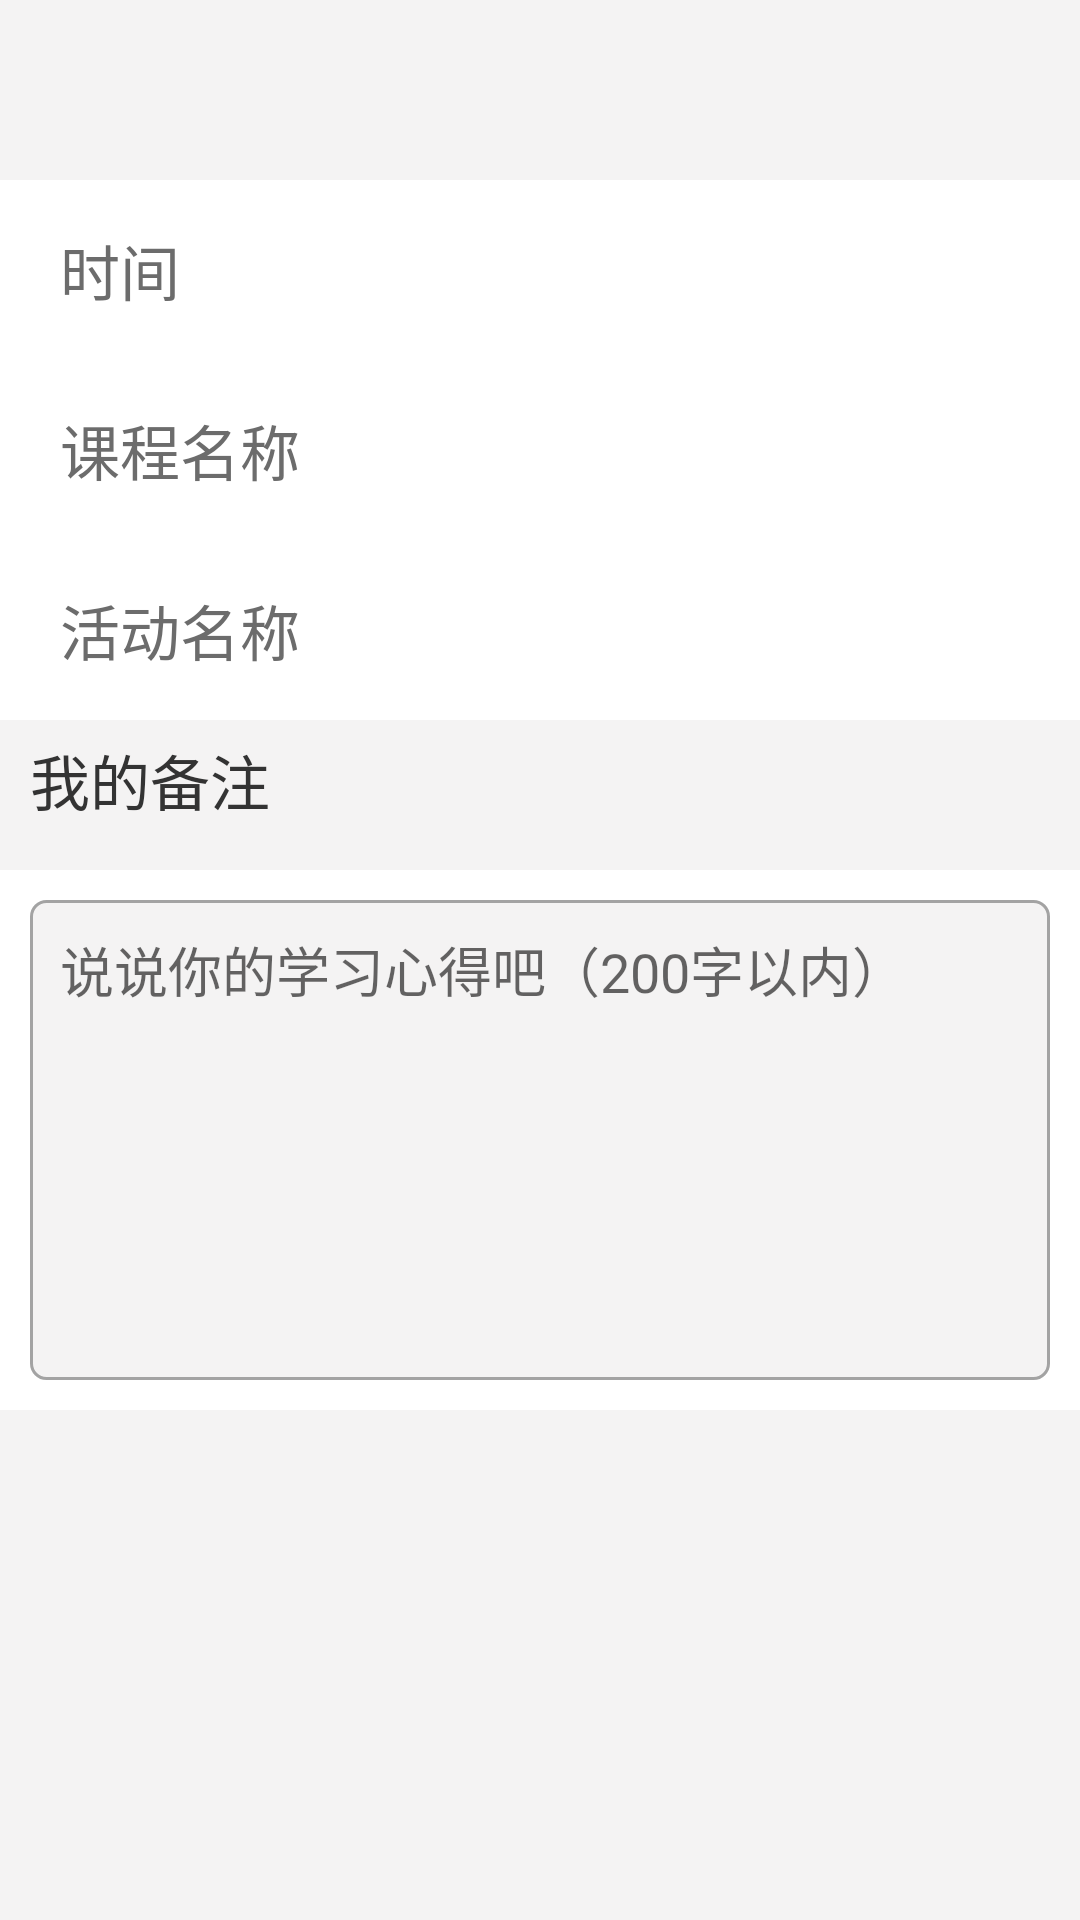

Android layout source for this screen:
<!-- AndroidManifest.xml: application theme AppTheme -->
<!-- res/layout/my_remarks_two_main_layout.xml -->
<?xml version="1.0" encoding="utf-8"?>
<LinearLayout xmlns:android="http://schemas.android.com/apk/res/android"
    android:orientation="vertical" android:layout_width="match_parent"
    android:layout_height="match_parent"
    android:background="@color/base_bg">

    <LinearLayout
        android:layout_width="match_parent"
        android:layout_height="180dp"
        android:background="@color/white"
        android:orientation="vertical"
        android:paddingRight="20dp"
        android:layout_marginTop="60dp"
        android:paddingLeft="20dp">
        <LinearLayout
            android:layout_width="match_parent"
            android:layout_height="60dp"
            android:orientation="horizontal">
            <TextView
                android:layout_width="0dp"
                android:layout_weight="1"
                android:layout_height="wrap_content"
                android:textColor="#6c6c6c"
                android:textSize="20sp"
                android:text="@string/time"
                android:layout_gravity="center"/>
            <TextView
                android:layout_width="wrap_content"
                android:layout_height="wrap_content"
                android:textColor="#333"
                android:textSize="20sp"
                android:id="@+id/my_remarks_time"
                android:layout_gravity="center"/>
        </LinearLayout>

        <LinearLayout
            android:layout_width="match_parent"
            android:layout_height="60dp"
            android:orientation="horizontal">
            <TextView
                android:layout_width="0dp"
                android:layout_weight="1"
                android:layout_height="wrap_content"
                android:textColor="#6c6c6c"
                android:textSize="20sp"
                android:text="@string/Course_Name"
                android:layout_gravity="center"/>
            <TextView
                android:layout_width="wrap_content"
                android:layout_height="wrap_content"
                android:textColor="#333"
                android:textSize="20sp"
                android:id="@+id/my_remarks_title"
                android:layout_gravity="center"/>
        </LinearLayout>

        <LinearLayout
            android:layout_width="match_parent"
            android:layout_height="60dp"
            android:orientation="horizontal">
            <TextView
                android:layout_width="0dp"
                android:layout_weight="1"
                android:layout_height="wrap_content"
                android:textColor="#6c6c6c"
                android:textSize="20sp"
                android:text="@string/type_of_activity"
                android:layout_gravity="center"/>
            <TextView
                android:layout_width="wrap_content"
                android:layout_height="wrap_content"
                android:textColor="#333"
                android:textSize="20sp"
                android:id="@+id/remarks_type"
                android:layout_gravity="center"/>
        </LinearLayout>

    </LinearLayout>

    <LinearLayout
        android:layout_width="match_parent"
        android:layout_height="40dp"
        android:gravity="center|left"
        android:orientation="vertical">
        <TextView
            android:layout_width="wrap_content"
            android:layout_height="wrap_content"
            android:textColor="#333"
            android:textSize="20sp"
            android:layout_marginLeft="10dp"
            android:text="@string/my_remarks"/>
    </LinearLayout>
    //输入框
    <LinearLayout
        android:layout_width="match_parent"
        android:layout_height="wrap_content"
        android:orientation="vertical"
        android:layout_marginTop="10dp"
        android:padding="10dp"
        android:background="@color/white">
        <TextView
            android:layout_width="wrap_content"
            android:layout_height="wrap_content"
            android:textColor="#6c6c6c"
            android:visibility="gone"
            android:id="@+id/remarks_two_text"/>
        <EditText
            android:layout_width="match_parent"
            android:layout_height="160dp"
            android:hint="@string/_200"
            android:gravity="top"
            android:id="@+id/my_remarks_two_et"
            android:padding="10dp"
            android:background="@drawable/edittext_shape"/>
    </LinearLayout>
</LinearLayout>
<!-- resources referenced by this layout -->
<resources>
  <color name="base_bg">#F4F3F3</color>
      //登录
  <color name="white">#FFFFFF</color>
  <!-- drawable edittext_shape (drawable) -->
  <?xml version="1.0" encoding="utf-8"?>
  <shape xmlns:android="http://schemas.android.com/apk/res/android">
  
      <solid android:color="@color/base_bg"/>
      <stroke android:color="#a3a3a3"
          android:width="1dp"/>
      <corners android:radius="5dp"/>
  </shape>
  <string name="Course_Name">课程名称</string>
  <string name="_200">说说你的学习心得吧（200字以内）</string>
  <string name="my_remarks">我的备注</string>
  <string name="time">时间</string>
  <string name="type_of_activity">活动名称</string>
  <style name="AppTheme" parent="Theme.AppCompat.Light.NoActionBar">
          
          <item name="colorPrimary">@color/colorPrimary</item>
          <item name="colorPrimaryDark">@color/colorPrimaryDark</item>
          <item name="colorAccent">@color/colorAccent</item>
          <item name="windowActionBar">false</item>
          <item name="windowNoTitle">true</item>
          <item name="android:fitsSystemWindows">false</item>
          
          <item name="drawerArrowStyle">@style/AppTheme.DrawerArrowToggle</item>
      </style>
  <color name="colorPrimary">#F4B335</color>
      //修改状态栏颜色
  <color name="colorPrimaryDark">#000</color>
  <color name="colorAccent">#FF4081</color>
  <style name="AppTheme.DrawerArrowToggle" parent="Base.Widget.AppCompat.DrawerArrowToggle">
          <item name="color">#f4b335</item>
          <item name="android:drawable">@mipmap/ic_launcher</item>
      </style>
</resources>
